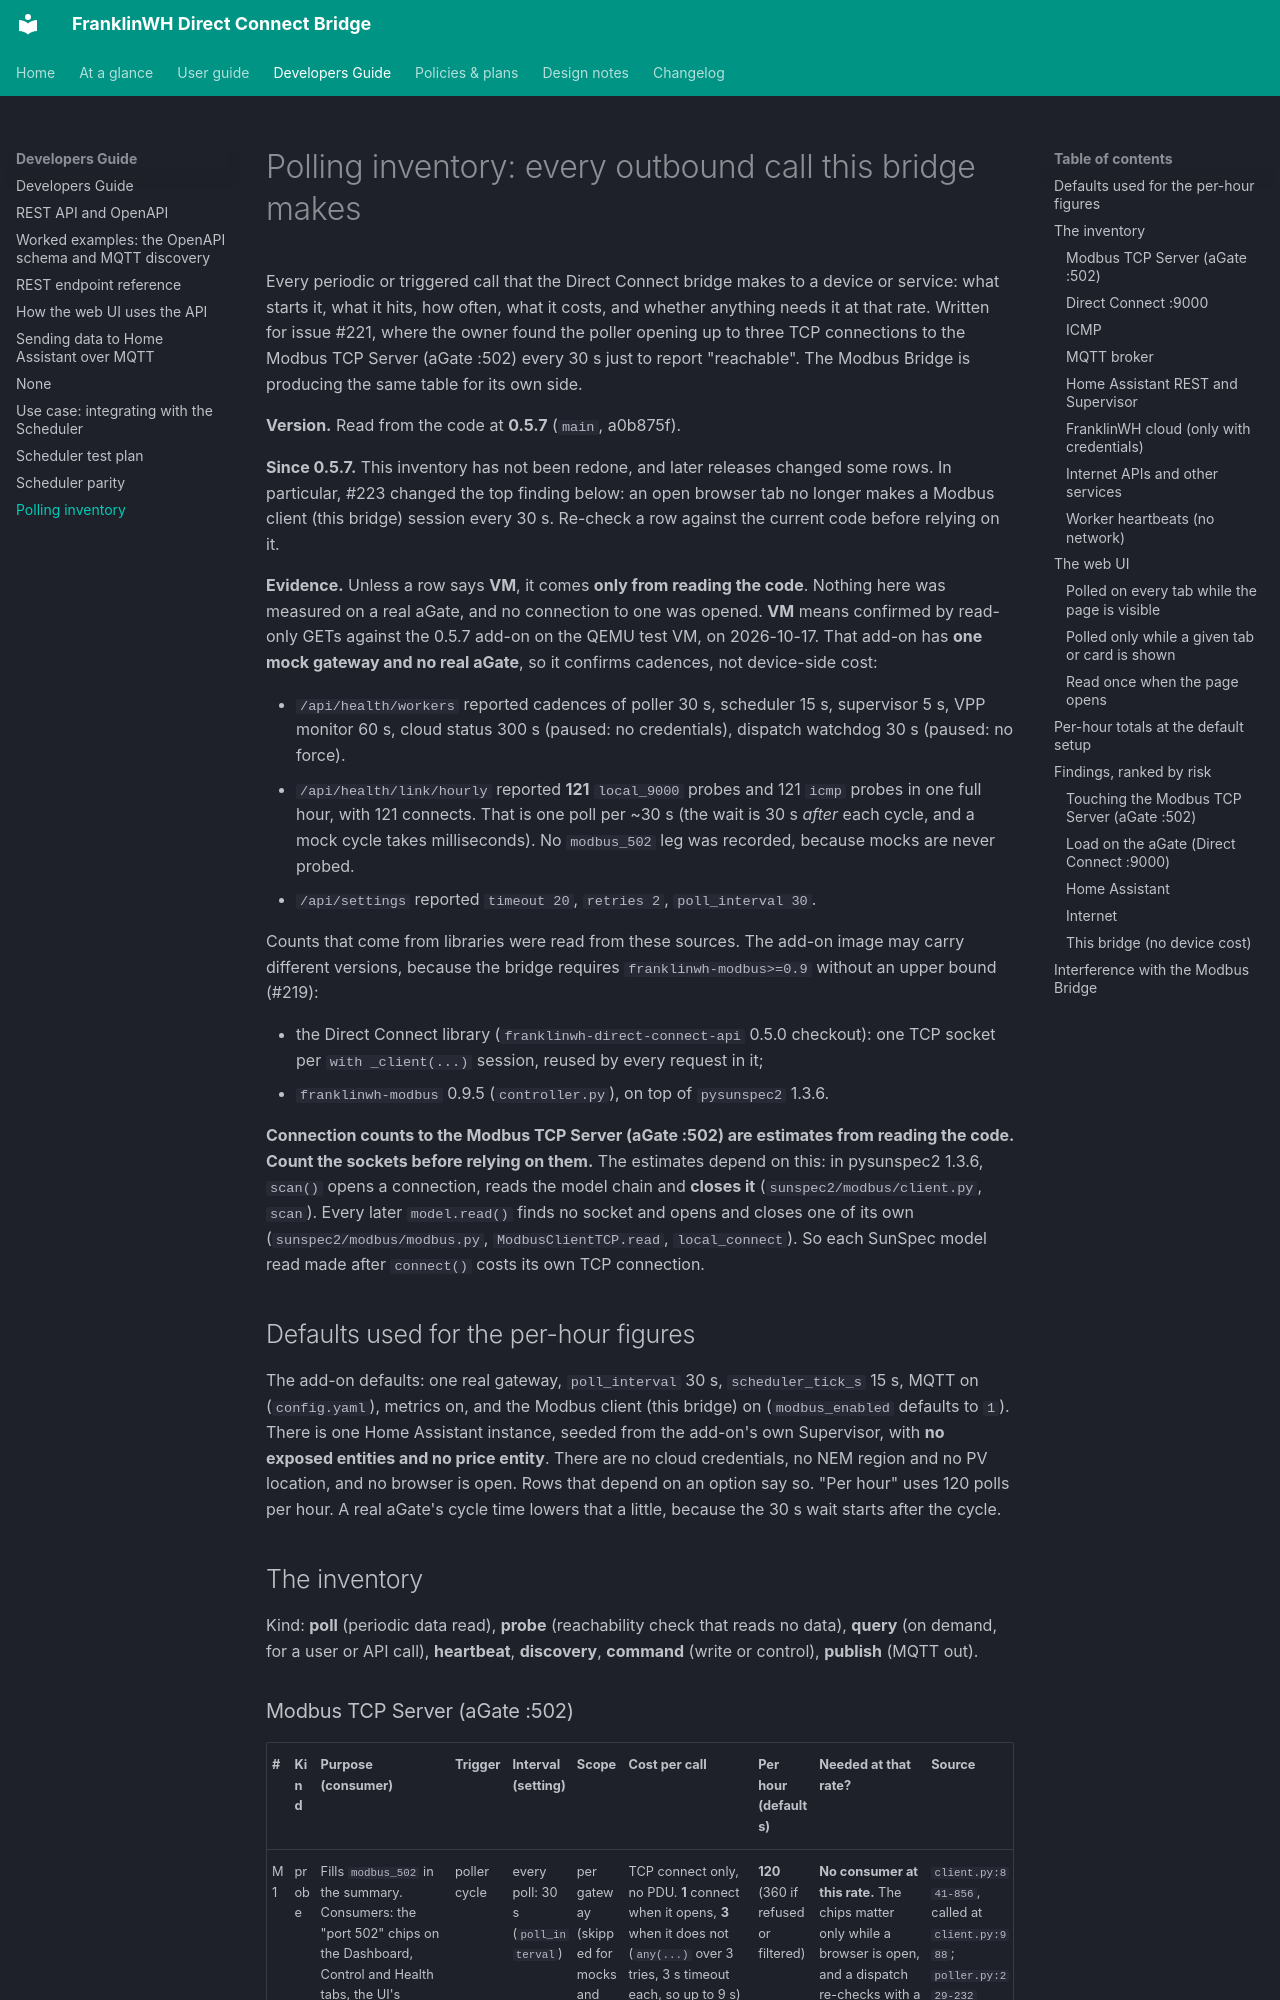

repository: david2069/franklinwh-direct-connect-bridge · page: dev/polling-inventory/index.html · generator: mkdocs

# Polling inventory: every outbound call this bridge makes

Every periodic or triggered call that the Direct Connect bridge makes to a device or
service: what starts it, what it hits, how often, what it costs, and whether anything
needs it at that rate. Written for issue #221, where the owner found the poller opening up
to three TCP connections to the Modbus TCP Server (aGate :502) every 30 s just to report
"reachable". The Modbus Bridge is producing the same table for its own side.

**Version.** Read from the code at **0.5.7** (`main`, a0b875f).

**Since 0.5.7.** This inventory has not been redone, and later releases changed some rows.
In particular, #223 changed the top finding below: an open browser tab no longer makes a
Modbus client (this bridge) session every 30 s. Re-check a row against the current code
before relying on it.

**Evidence.** Unless a row says **VM**, it comes **only from reading the code**. Nothing
here was measured on a real aGate, and no connection to one was opened. **VM** means
confirmed by read-only GETs against the 0.5.7 add-on on the QEMU test VM, on 2026-10-17.
That add-on has **one mock gateway and no real aGate**, so it confirms cadences, not
device-side cost:

- `/api/health/workers` reported cadences of poller 30 s, scheduler 15 s, supervisor 5 s,
  VPP monitor 60 s, cloud status 300 s (paused: no credentials), dispatch watchdog 30 s
  (paused: no force).
- `/api/health/link/hourly` reported **121** `local_9000` probes and 121 `icmp` probes in
  one full hour, with 121 connects. That is one poll per ~30 s (the wait is 30 s *after*
  each cycle, and a mock cycle takes milliseconds). No `modbus_502` leg was recorded,
  because mocks are never probed.
- `/api/settings` reported `timeout 20`, `retries 2`, `poll_interval 30`.

Counts that come from libraries were read from these sources. The add-on image may carry
different versions, because the bridge requires `franklinwh-modbus>=0.9` without an upper
bound (#219):

- the Direct Connect library (`franklinwh-direct-connect-api` 0.5.0 checkout): one TCP
  socket per `with _client(...)` session, reused by every request in it;
- `franklinwh-modbus` 0.9.5 (`controller.py`), on top of `pysunspec2` 1.3.6.

**Connection counts to the Modbus TCP Server (aGate :502) are estimates from reading the
code. Count the sockets before relying on them.** The estimates depend on this: in
pysunspec2 1.3.6, `scan()` opens a connection, reads the model chain and **closes it**
(`sunspec2/modbus/client.py`, `scan`). Every later `model.read()` finds no socket and
opens and closes one of its own (`sunspec2/modbus/modbus.py`, `ModbusClientTCP.read`,
`local_connect`). So each SunSpec model read made after `connect()` costs its own TCP
connection.

## Defaults used for the per-hour figures

The add-on defaults: one real gateway, `poll_interval` 30 s, `scheduler_tick_s` 15 s,
MQTT on (`config.yaml`), metrics on, and the Modbus client (this bridge) on
(`modbus_enabled` defaults to `1`). There is one Home Assistant instance, seeded from the
add-on's own Supervisor, with **no exposed entities and no price entity**. There are no
cloud credentials, no NEM region and no PV location, and no browser is open. Rows that
depend on an option say so. "Per hour" uses 120 polls per hour. A real aGate's cycle time
lowers that a little, because the 30 s wait starts after the cycle.

## The inventory

Kind: **poll** (periodic data read), **probe** (reachability check that reads no data),
**query** (on demand, for a user or API call), **heartbeat**, **discovery**, **command**
(write or control), **publish** (MQTT out).
